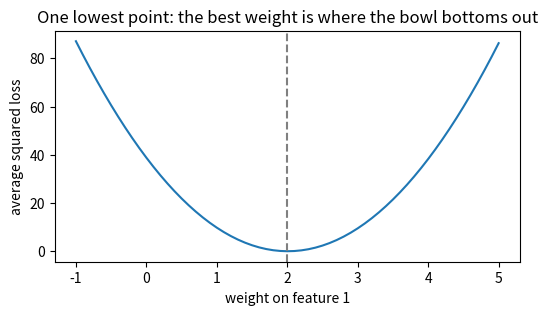

The matplotlib source for this figure: (Note: this script raises an exception after producing the figure.)
import numpy as np                                       # the array library
x1 = np.arange(1, 11) * 0.5                              # feature 1: 0.5, 1.0, ... 5.0
x2 = np.array([0.5, -0.2, 1.0, 0.3, -0.8, 1.2, 0.1, -0.4, 0.9, -1.1])   # feature 2, ten small numbers
X = np.column_stack([x1, x2])                            # the design matrix: 10 rows, 2 columns
noise = np.array([0.1, -0.2, 0.05, 0.3, -0.1, 0.2, -0.05, 0.15, -0.25, 0.1])   # measurement noise
y = 2.0 * x1 - 1.0 * x2 + 0.5 + noise                    # the target: a straight rule plus noise
w = np.array([2.0, -1.0])                                # the two weights we will test
b = 0.5                                                  # the bias: one constant, shared by all rows
print("X:", X.shape, " y:", y.shape, " w:", w)           # shapes keep us honest
print("row 0 of X:", X[0], "-> y[0] =", round(y[0], 3))  # one row and the target it should hit
f = X @ w + b                                            # the model, applied to all ten rows at once
print("first three f:", np.round(f[:3], 3))              # predictions
print("first three y:", np.round(y[:3], 3))              # the values they are chasing

total = 0.0                                             # the running sum of squared errors
for i in range(len(y)):                                  # one iteration per row
    pred = X[i] @ w + b                                  # predict row i: a dot product plus the bias
    err = pred - y[i]                                    # residual: prediction minus target
    sq = err ** 2                                        # squared loss for this one row
    total = total + sq                                   # fold it into the running total
    print(f"row {i}: pred={pred:.3f} err={err:+.3f} sum={total:.3f}")   # watch the sum grow
print("sum of squares:", round(total, 4))                # the objective on the sum scale
print("average:", round(total / len(y), 4))              # the objective on the per-row scale

import matplotlib.pyplot as plt                          # plotting library
grid = np.linspace(-1, 5, 61)                            # candidate values for the first weight
losses = []                                              # one loss per candidate
for g in grid:                                           # walk the candidates in order
    w_try = np.array([g, w[1]])                          # vary weight 1, hold weight 2 fixed
    resid = X @ w_try + b - y                            # residuals for all ten rows at once
    losses.append(np.mean(resid ** 2))                   # average squared loss at this weight
plt.figure(figsize=(6, 3))                               # a wide, short figure
plt.plot(grid, losses, color="tab:blue")                 # the bowl
plt.axvline(2.0, color="grey", linestyle="--")           # the weight that built the target
plt.xlabel("weight on feature 1")                        # x-axis label
plt.ylabel("average squared loss")                       # y-axis label
plt.title("One lowest point: the best weight is where the bowl bottoms out")   # the takeaway
plt.show()                                               # render the figure

from ipywidgets import interact                            # sliders that rerun a function
grid = np.linspace(-1, 5, 61)                            # the same grid as the plot above
curve = np.array([np.mean((X @ np.array([g, w[1]]) + b - y) ** 2) for g in grid])   # loss at every grid point

def show(w1=2.0):                                        # w1 comes from the slider
    loss_now = np.mean((X @ np.array([w1, w[1]]) + b - y) ** 2)   # loss at the chosen weight
    plt.figure(figsize=(6, 3))                           # a fresh figure for each drag
    plt.plot(grid, curve, color="tab:blue")              # the whole bowl
    plt.scatter([w1], [loss_now], color="tab:red", zorder=3)   # you, standing on the bowl
    plt.xlabel("weight on feature 1")                    # x-axis label
    plt.ylabel("average squared loss")                   # y-axis label
    plt.title(f"w1 = {w1:.2f} -> loss = {loss_now:.3f}")  # live readout
    plt.show()                                           # draw the frame

interact(show, w1=(-1.0, 5.0, 0.1))                      # attach the slider: range and step

big = np.vstack([X] * 10)                               # the same ten rows, copied ten times
y_big = np.tile(y, 10)                                   # their targets, so 100 rows in total
print("sum   on 10 rows:", round(np.sum((X @ w + b - y) ** 2), 3))          # small number
print("sum  on 100 rows:", round(np.sum((big @ w + b - y_big) ** 2), 3))    # ten times bigger, same data
print("mean on  10 rows:", round(np.mean((X @ w + b - y) ** 2), 3))         # per-row loss
print("mean on 100 rows:", round(np.mean((big @ w + b - y_big) ** 2), 3))   # unchanged, as it should be
positions = np.arange(4)                                 # four bar positions
sums = [np.sum((X @ w + b - y) ** 2), np.sum((big @ w + b - y_big) ** 2)]     # the two sum losses
means = [np.mean((X @ w + b - y) ** 2), np.mean((big @ w + b - y_big) ** 2)]  # the two mean losses
heights = sums + means                                   # bar heights, in the order sum, sum, mean, mean
plt.figure(figsize=(6, 3))                               # a wide, short figure
plt.bar(positions, heights, color=["tab:orange", "tab:orange", "tab:green", "tab:green"])   # sums left, means right
plt.xticks(positions, ["sum n=10", "sum n=100", "mean n=10", "mean n=100"])   # label each bar
plt.ylabel("loss value")                                 # y-axis label
plt.title("Copying rows inflates the sum; the average is stable")   # the takeaway
plt.show()                                               # render the figure
